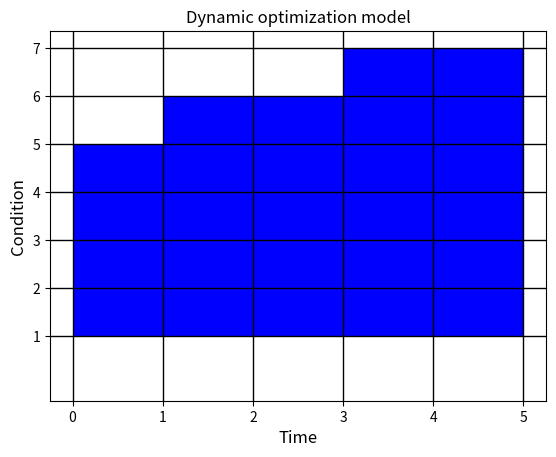

Reproduce this figure in Python.
# -*- coding: utf-8 -*-
"""
Clémence Le Moal
Alexandra Labbetoul
Samuel Hermant
Martin Jego

M2 EFCE

"""
##################################################################
########KOKKO 5 = DYNAMIC OPTIMIZATION : OPTIMAL FORAGING#########
##################################################################


####IMPORT PACKAGES

import numpy as np
import matplotlib.pyplot as plt


def forage(dmin,dmax,c,f,maxt,maxc):

#EXPLANATION OF THE PARAMETERS :
# dmax= probability of death per time unit if you’re very heavy
# dmin= probability of death per time unit if you’re very lean
# c= rate of consuming resources
# f= feeding efficiency
# maxt= maximum time
# maxc= maximum condition



# This means that best condition is maxc but this is found at row maxc+1
# Terminal reward increases with condition so we already know the values for the last


    Reward_Mat = np.zeros((maxc+1,maxt+1))
    Reward_Mat[:,maxt] =  [x for x in range(0,maxc+1)]
    Reward_Mat #CREATION OF A MATRIX REWARD 
    
    
    # Calculate the robability of death wich increases linearly with body weight

    d = [np.linspace(dmin,dmax,maxc)]
    d = np.append([0], d) #Add 0 wich are the row for dead individuals
    
    # The individual who are alive can either improve or be the same
    P_eat_up = [(1 - d[i])* f for i in range(0,len(d))]
    P_eat_same = [(1 - d[i]) * (1-f) for i in range (0,len(d))]
    P_eat_dead = d
    P_rest_same = 1-c
    P_rest_down = c
    
    
    # Those who already are in top condition can't improve 
    Ptop_eat_same = 1 -d[-1]
    Ptop_eat_dead = d[-1]
    
    # We set the matrices as null
    Reward_If_Forage = np.zeros((maxc+1,maxt))
    Reward_If_Rest = np.zeros((maxc+1,maxt))
    ForageRule = np.zeros((maxc+1,maxt))
    
    # we start from the end of the day and continue backwards
    #Explanation of the backward matrix :
    #We counted the best probabilities by the end reward to the 1st state of the bird for the dynamic optimization
    
    for t in range (maxt-1, -1, -1):
    # individuals who are dead have index 1
    # individuals who are in top condition have index maxc+1
    # Rules for updating fitness values
    # first everyone except those who already are dead, or in top condition
    # We wish to compare two benefits: the expected reward
    # from now onwards if one forages, and if one rests
    
        for i in range(1,maxc):
            Reward_If_Forage[i,t]=P_eat_same[i]*Reward_Mat[i,t+1] +P_eat_up[i]*Reward_Mat[i+1,t+1]+ P_eat_dead[i]*0 
            Reward_If_Rest[i,t]=P_rest_same*Reward_Mat[i,t+1]+P_rest_down*Reward_Mat[i-1,t+1]
    
    #### Special cases
    
    # Dead individuals don’t get rewards
        Reward_If_Forage[0,t]=0 
        Reward_If_Rest[0,t]=0 
        
    
    # Top ones can’t improve their condition, they can be the same or down a condition
        Reward_If_Forage[maxc,t]=Ptop_eat_same*Reward_Mat[maxc,t+1]+Ptop_eat_dead*0 
        Reward_If_Rest[maxc,t]=P_rest_same*Reward_Mat[maxc,t+1]+P_rest_down*Reward_Mat[maxc-1,t+1] 

    
        ForageRule[:,t]= Reward_If_Forage[:,t] > Reward_If_Rest[:,t]
        ForageRule = ForageRule.astype(bool)
     # The output is the ForageRule matrix, with TRUE denoting foraging, and FLASE denoting resting.
  
            
        Reward_Mat[:,t]=ForageRule[:,t]*Reward_If_Forage[:,t] + ~ForageRule[:,t]*Reward_If_Rest[:,t]
    #Fill the matrix with the results of the ForageRule, matrix with TRUE for foraging and FALSE for resting for each condition in every time
    
    
######CREATION OF THE MATRIC PLOT ######
    
    # Setting the plot
    fig, ax = plt.subplots()
    
    ax.locator_params(nbins=3)
    #Setting plot labels
    ax.set_xlabel('Time', fontsize=12)
    ax.set_ylabel('Condition', fontsize=12)
    ax.set_title('Dynamic optimization model', fontsize=12)
    ax.grid(which='major', axis='both', linestyle='-', color='k', linewidth=1,)
   #Sets the number of ticks relative to the choice of maxt and maxc
    ax.set_xticks(np.arange(0, maxt+1,1));
    ax.set_yticks(np.arange(1, maxc+2,1));
    
    
    #Loop
    bound=1 #Indicates the width of the square, must be between 0 and 1
    for t in range(maxt) :
        for condition in range (0,maxc+1) : #We start after the dead line
        # Defines the outline of the square 
         xcoord=[t,t, t+bound, t+bound] 
         ycoord=[condition+bound, condition, condition, condition + bound] 
         #TRUE denoting foraging is blue, resting is white
         if (ForageRule[condition,t]==True) :
             ax.fill(xcoord,ycoord,"b") 
         else : 
             ax.fill(xcoord,ycoord,"w")

forage(0, 0.01, 0.4, 0.8, 5, 6) 
#Example with a linear augmentation of predation for the top condition individuals



####NOW YOU CAN CHNGE THE PARAMETERS TO SEE IF THERE ARE DIFFERENT STRATEGIES#####
##Example : you can change the parameter dmin and dmax equal to 0.01 to see if the decisions will change with a probability of 10% for the individual to be predated
